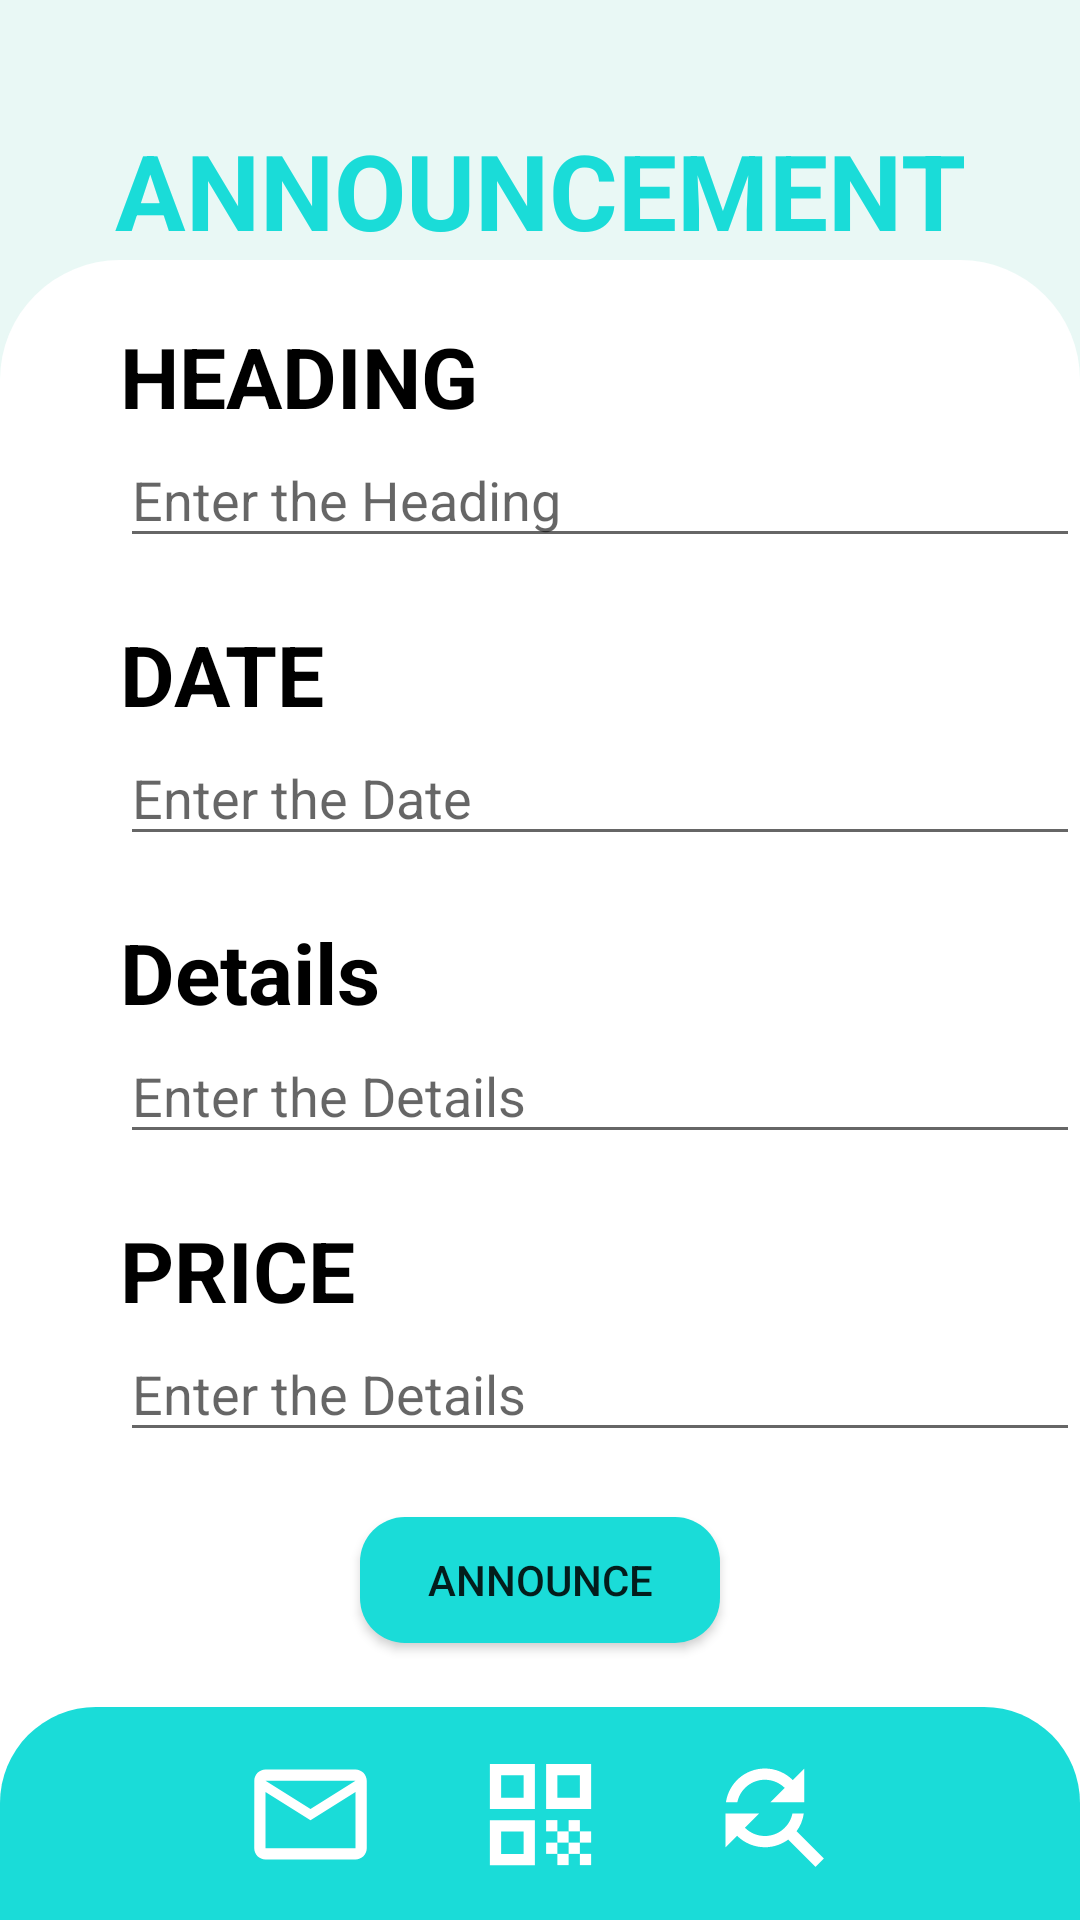

Here is an Android app screen rendered from its layout file. Give the layout XML and the strings, colors and styles it references.
<!-- AndroidManifest.xml: application theme Theme.MessQR -->
<!-- res/layout/activity_mc_announce.xml -->
<?xml version="1.0" encoding="utf-8"?>
<androidx.constraintlayout.widget.ConstraintLayout xmlns:android="http://schemas.android.com/apk/res/android"
    xmlns:app="http://schemas.android.com/apk/res-auto"
    xmlns:tools="http://schemas.android.com/tools"
    android:layout_width="match_parent"
    android:layout_height="match_parent"
    android:background="@color/dullCyan"
    tools:context=".enterAnnounce">

    <TextView
        android:id="@+id/white_back"
        android:layout_width="0dp"
        android:layout_height="0dp"
        android:background="@drawable/white_textview"
        app:layout_constraintBottom_toBottomOf="parent"
        app:layout_constraintEnd_toEndOf="parent"
        app:layout_constraintStart_toStartOf="parent"
        app:layout_constraintTop_toBottomOf="@id/announceText" />

    <TextView
        android:id="@+id/nav_bar_back"
        android:layout_width="0dp"
        android:layout_height="71dp"
        android:background="@drawable/nav_design"
        app:layout_constraintBottom_toBottomOf="parent"
        app:layout_constraintEnd_toEndOf="parent"
        app:layout_constraintStart_toStartOf="parent" />

    <ImageButton
        android:id="@+id/qr_generate_Ibutton"
        android:layout_width="53dp"
        android:layout_height="48dp"
        android:background="@color/Cyan"
        android:importantForAccessibility="no"
        app:layout_constraintBottom_toBottomOf="parent"
        app:layout_constraintEnd_toEndOf="parent"
        app:layout_constraintStart_toStartOf="parent"
        app:layout_constraintTop_toTopOf="@+id/nav_bar_back"
        app:srcCompat="@drawable/ic_baseline_qr_code_24"
        tools:ignore="ImageContrastCheck" />

    <ImageButton
        android:id="@+id/mail_btn"
        android:layout_width="wrap_content"
        android:layout_height="wrap_content"
        android:background="@color/Cyan"

        android:importantForAccessibility="no"
        app:layout_constraintBottom_toBottomOf="parent"
        app:layout_constraintEnd_toEndOf="@+id/nav_bar_back"
        app:layout_constraintStart_toStartOf="@+id/qr_generate_Ibutton"
        app:layout_constraintTop_toTopOf="@+id/nav_bar_back"
        app:srcCompat="@drawable/ic_baseline_find_replace_24" />

    <ImageButton
        android:id="@+id/announce_Ibutton"
        android:layout_width="wrap_content"
        android:layout_height="wrap_content"
        android:background="@color/Cyan"
        android:padding="8dp"
        android:importantForAccessibility="no"
        app:layout_constraintTop_toTopOf="@id/qr_generate_Ibutton"
        app:layout_constraintBottom_toBottomOf="@id/qr_generate_Ibutton"
        app:layout_constraintStart_toStartOf="parent"
        app:layout_constraintEnd_toEndOf="@id/qr_generate_Ibutton"
        app:srcCompat="@drawable/ic_baseline_mail_outline_24"
        tools:ignore="ImageContrastCheck" />


    <TextView
        android:id="@+id/announceText"
        android:layout_width="wrap_content"
        android:layout_height="wrap_content"
        android:background="@color/dullCyan"
        android:fontFamily="sans-serif"
        android:text="@string/announcement"
        android:textColor="@color/Cyan"
        android:textSize="35sp"
        android:textStyle="bold"
        android:layout_marginTop="40dp"
        app:layout_constraintTop_toTopOf="parent"
        app:layout_constraintEnd_toEndOf="parent"
        app:layout_constraintStart_toStartOf="parent"
        tools:ignore="TextContrastCheck" />

    <TextView
        android:id="@+id/heading_text"
        android:layout_width="wrap_content"
        android:layout_height="wrap_content"
        android:text="@string/heading"
        android:textColor="@color/black"
        android:textSize="28sp"
        android:textStyle="bold"
        android:layout_marginTop="20dp"
        android:layout_marginStart="40dp"
        app:layout_constraintStart_toStartOf="parent"
        app:layout_constraintTop_toTopOf="@id/white_back" />

    <EditText
        android:id="@+id/heading_edit_text"
        android:layout_width="0dp"
        android:layout_height="42dp"
        android:hint="@string/enter_the_heading"
        app:layout_constraintStart_toStartOf="@id/heading_text"
        app:layout_constraintEnd_toEndOf="parent"
        app:layout_constraintTop_toBottomOf="@id/heading_text"
        android:importantForAutofill="no"
        android:inputType="text" />

    <TextView
        android:id="@+id/date_text"
        android:layout_width="wrap_content"
        android:layout_height="wrap_content"
        android:text="@string/date"
        android:textColor="@color/black"
        android:textSize="28sp"
        android:textStyle="bold"
        android:layout_marginTop="20dp"
        app:layout_constraintStart_toStartOf="@id/heading_text"
        app:layout_constraintTop_toBottomOf="@id/heading_edit_text"/>

    <EditText
        android:id="@+id/date_edit_text"
        android:layout_width="0dp"
        android:layout_height="42dp"
        android:hint="@string/enter_the_date"
        app:layout_constraintStart_toStartOf="@id/date_text"
        app:layout_constraintEnd_toEndOf="parent"
        app:layout_constraintTop_toBottomOf="@id/date_text"
        android:importantForAutofill="no"
        android:inputType="date" />

    <TextView
        android:id="@+id/details_text"
        android:layout_width="wrap_content"
        android:layout_height="wrap_content"
        android:text="@string/details"
        android:textColor="@color/black"
        android:textSize="28sp"
        android:textStyle="bold"
        android:layout_marginTop="20dp"
        app:layout_constraintStart_toStartOf="@id/date_text"
        app:layout_constraintTop_toBottomOf="@id/date_edit_text"/>


    <EditText
        android:id="@+id/details_edit_text"
        android:layout_width="0dp"
        android:layout_height="42dp"
        android:hint="@string/enter_the_details"
        app:layout_constraintStart_toStartOf="@id/details_text"
        app:layout_constraintEnd_toEndOf="parent"
        app:layout_constraintTop_toBottomOf="@id/details_text"
        android:importantForAutofill="no"
        android:inputType="textLongMessage" />

    <TextView
        android:id="@+id/price_text"
        android:layout_width="wrap_content"
        android:layout_height="wrap_content"
        android:text="@string/price"
        android:textColor="@color/black"
        android:textSize="28sp"
        android:textStyle="bold"
        android:layout_marginTop="20dp"
        app:layout_constraintStart_toStartOf="@id/details_text"
        app:layout_constraintTop_toBottomOf="@id/details_edit_text"/>

    <EditText
        android:id="@+id/price_edit_text"
        android:layout_width="0dp"
        android:layout_height="42dp"
        android:hint="@string/enter_the_details"
        app:layout_constraintStart_toStartOf="@id/price_text"
        app:layout_constraintEnd_toEndOf="parent"
        app:layout_constraintTop_toBottomOf="@id/price_text"
        android:importantForAutofill="no"
        android:inputType="text" />

    <Button
        android:id="@+id/Announce_button"
        android:layout_width="120dp"
        android:layout_height="42dp"
        android:background="@drawable/shadow"
        android:text="@string/announce"
        app:layout_constraintStart_toStartOf="parent"
        app:layout_constraintEnd_toEndOf="parent"
        app:layout_constraintTop_toBottomOf="@id/price_edit_text"
        app:layout_constraintBottom_toTopOf="@id/nav_bar_back"
        android:onClick="saveData"/>

</androidx.constraintlayout.widget.ConstraintLayout>
<!-- resources referenced by this layout -->
<resources>
  <color name="Cyan"> #1ADCD8</color>
  <color name="black">#FF000000</color>
  <color name="dullCyan"> #E9F8F5</color>
  <!-- drawable ic_baseline_find_replace_24 (drawable) -->
  <vector android:height="45dp" android:tint="#FFFFFF"
      android:viewportHeight="24" android:viewportWidth="24"
      android:width="45dp" xmlns:android="http://schemas.android.com/apk/res/android">
      <path android:fillColor="@android:color/white" android:pathData="M11,6c1.38,0 2.63,0.56 3.54,1.46L12,10h6L18,4l-2.05,2.05C14.68,4.78 12.93,4 11,4c-3.53,0 -6.43,2.61 -6.92,6L6.1,10c0.46,-2.28 2.48,-4 4.9,-4zM16.64,15.14c0.66,-0.9 1.12,-1.97 1.28,-3.14L15.9,12c-0.46,2.28 -2.48,4 -4.9,4 -1.38,0 -2.63,-0.56 -3.54,-1.46L10,12L4,12v6l2.05,-2.05C7.32,17.22 9.07,18 11,18c1.55,0 2.98,-0.51 4.14,-1.36L20,21.49 21.49,20l-4.85,-4.86z"/>
  </vector>
  <!-- drawable ic_baseline_mail_outline_24 (drawable) -->
  <vector android:height="45dp" android:tint="#FFFFFF"
      android:viewportHeight="24" android:viewportWidth="24"
      android:width="45dp" xmlns:android="http://schemas.android.com/apk/res/android">
      <path android:fillColor="@android:color/white" android:pathData="M20,4L4,4c-1.1,0 -1.99,0.9 -1.99,2L2,18c0,1.1 0.9,2 2,2h16c1.1,0 2,-0.9 2,-2L22,6c0,-1.1 -0.9,-2 -2,-2zM20,18L4,18L4,8l8,5 8,-5v10zM12,11L4,6h16l-8,5z"/>
  </vector>
  <!-- drawable nav_design (drawable) -->
  <?xml version="1.0" encoding="utf-8"?>
  <shape xmlns:android="http://schemas.android.com/apk/res/android"
      android:shape="rectangle">
      <solid android:color="@color/Cyan"/>
      <corners android:topLeftRadius="32dp"
          android:topRightRadius="32dp"/>
  
  </shape>
  <!-- drawable shadow (drawable) -->
  <?xml version="1.0" encoding="utf-8"?>
  <shape xmlns:android="http://schemas.android.com/apk/res/android"
      android:shape="rectangle">
      <solid android:color="@color/Cyan"/>
      <corners android:radius="15dp"/>
  
  </shape>
  <!-- drawable white_textview (drawable) -->
  <?xml version="1.0" encoding="utf-8"?>
  <shape xmlns:android="http://schemas.android.com/apk/res/android"
      android:shape="rectangle">
      <solid android:color="@color/white"/>
      <corners android:radius="40dp"/>
  
  
  </shape>
  <string name="announce">Announce</string>
  <string name="announcement">ANNOUNCEMENT</string>
  <string name="date">DATE</string>
  <string name="details">Details</string>
  <string name="enter_the_date">Enter the Date</string>
  <string name="enter_the_details">Enter the Details</string>
  <string name="enter_the_heading">Enter the Heading</string>
  <string name="heading">HEADING</string>
  <string name="price">PRICE</string>
  <style name="Theme.MessQR" parent="Theme.MaterialComponents.DayNight.DarkActionBar">
          
          <item name="colorPrimary">@color/Cyan</item>
          <item name="colorPrimaryVariant">@color/purple_700</item>
          <item name="colorOnPrimary">@color/white</item>
          
          <item name="colorSecondary">@color/teal_200</item>
          <item name="colorSecondaryVariant">@color/teal_700</item>
          <item name="colorOnSecondary">@color/black</item>
          
          <item name="android:statusBarColor" tools:targetApi="l">?attr/colorPrimaryVariant</item>
          
      </style>
  <color name="white">#FFFFFFFF</color>
  <color name="purple_700">#FF3700B3</color>
  <color name="teal_200">#FF03DAC5</color>
  <color name="teal_700">#FF018786</color>
</resources>
